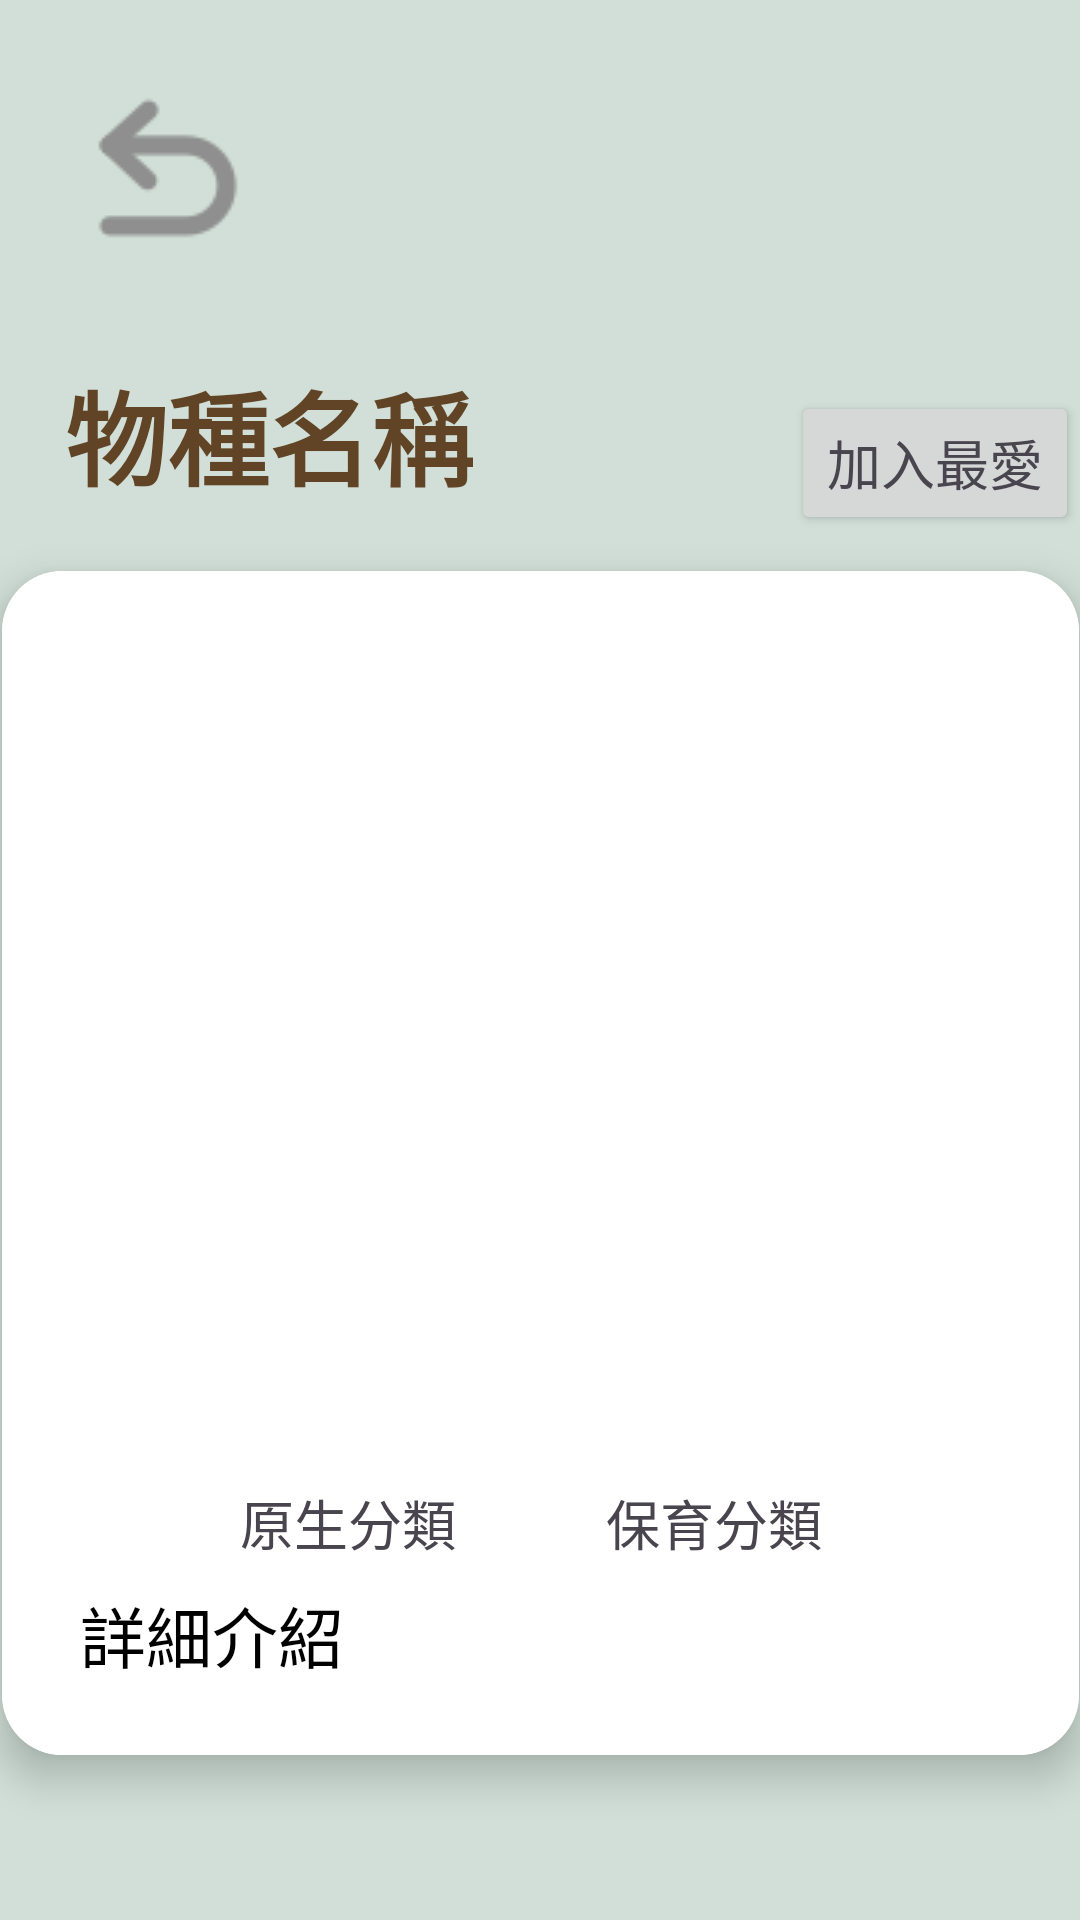

Layout XML and referenced resources for this Android screen:
<!-- AndroidManifest.xml: application theme Theme.Animal_Emergency_Rescure -->
<!-- res/layout/illustrated_book_detail_page.xml -->
<?xml version="1.0" encoding="utf-8"?>
<androidx.constraintlayout.widget.ConstraintLayout xmlns:android="http://schemas.android.com/apk/res/android"
    xmlns:app="http://schemas.android.com/apk/res-auto"
    xmlns:tools="http://schemas.android.com/tools"
    android:id="@+id/main"
    android:layout_width="match_parent"
    android:layout_height="match_parent"
    android:background="@color/background"
    tools:context=".illustratedBookDetailPage">

    <androidx.cardview.widget.CardView
        android:id="@+id/cardView"
        android:layout_width="359dp"
        android:layout_height="wrap_content"
        android:background="#FFFFFF"
        app:cardCornerRadius="20dp"
        app:cardElevation="8dp"
        app:layout_constraintBottom_toBottomOf="parent"
        app:layout_constraintEnd_toEndOf="parent"
        app:layout_constraintStart_toStartOf="parent"
        app:layout_constraintTop_toBottomOf="@+id/tv_species_detail_name"
        app:layout_constraintVertical_bias="0.275">

        <androidx.constraintlayout.widget.ConstraintLayout
            android:layout_width="match_parent"
            android:layout_height="wrap_content"
            android:background="#FFFFFF">

            <ImageView
                android:id="@+id/iv_species_full_size_pic"
                android:layout_width="320dp"
                android:layout_height="280dp"
                android:layout_marginTop="16dp"
                app:layout_constraintEnd_toEndOf="parent"
                app:layout_constraintHorizontal_bias="0.495"
                app:layout_constraintStart_toStartOf="parent"
                app:layout_constraintTop_toTopOf="parent"
                tools:srcCompat="@tools:sample/avatars" />

            <TextView
                android:id="@+id/tv_species_detail_description"
                android:layout_width="306dp"
                android:layout_height="wrap_content"
                android:layout_marginTop="8dp"
                android:layout_marginBottom="24dp"
                android:text="詳細介紹"
                android:textAppearance="@style/TextAppearance.AppCompat.Large"
                android:textColor="#000000"
                app:layout_constraintBottom_toBottomOf="parent"
                app:layout_constraintEnd_toEndOf="parent"
                app:layout_constraintHorizontal_bias="0.49"
                app:layout_constraintStart_toStartOf="parent"
                app:layout_constraintTop_toBottomOf="@+id/tv_species_detail_native"
                app:layout_constraintVertical_bias="0.414" />

            <TextView
                android:id="@+id/tv_species_detail_native"
                android:layout_width="wrap_content"
                android:layout_height="wrap_content"
                android:layout_marginStart="60dp"
                android:layout_marginTop="8dp"
                android:text="原生分類"
                android:textAppearance="@style/TextAppearance.AppCompat.Medium"
                app:layout_constraintStart_toStartOf="@+id/iv_species_full_size_pic"
                app:layout_constraintTop_toBottomOf="@+id/iv_species_full_size_pic" />

            <TextView
                android:id="@+id/tv_species_detail_con"
                android:layout_width="wrap_content"
                android:layout_height="wrap_content"
                android:layout_marginStart="50dp"
                android:text="保育分類"
                android:textAppearance="@style/TextAppearance.AppCompat.Medium"
                app:layout_constraintBottom_toBottomOf="@+id/tv_species_detail_native"
                app:layout_constraintStart_toEndOf="@+id/tv_species_detail_native"
                app:layout_constraintTop_toTopOf="@+id/tv_species_detail_native"
                app:layout_constraintVertical_bias="0.0" />
        </androidx.constraintlayout.widget.ConstraintLayout>
    </androidx.cardview.widget.CardView>

    <TextView
        android:id="@+id/tv_species_detail_name"
        android:layout_width="wrap_content"
        android:layout_height="wrap_content"
        android:layout_marginTop="120dp"
        android:text="物種名稱"
        android:textAppearance="@style/TextAppearance.AppCompat.Display1"
        android:textColor="#614425"
        android:textStyle="bold"
        app:layout_constraintEnd_toEndOf="parent"
        app:layout_constraintHorizontal_bias="0.097"
        app:layout_constraintStart_toStartOf="parent"
        app:layout_constraintTop_toTopOf="parent" />

    <Button
        android:id="@+id/btn_speces_detail_add_to_fav"
        android:layout_width="wrap_content"
        android:layout_height="wrap_content"
        android:layout_marginBottom="12dp"
        android:text="加入最愛"
        android:textAppearance="@style/TextAppearance.AppCompat.Medium"
        app:layout_constraintBottom_toTopOf="@+id/cardView"
        app:layout_constraintEnd_toEndOf="@+id/cardView" />

    <ImageButton
        android:id="@+id/ib_species_detail_page_back"
        android:layout_width="wrap_content"
        android:layout_height="wrap_content"
        android:layout_marginStart="24dp"
        android:layout_marginTop="24dp"
        android:background="@android:color/transparent"
        app:layout_constraintEnd_toEndOf="parent"
        app:layout_constraintHorizontal_bias="0.0"
        app:layout_constraintStart_toStartOf="parent"
        app:layout_constraintTop_toTopOf="parent"
        app:srcCompat="@drawable/back_arrow" />

</androidx.constraintlayout.widget.ConstraintLayout>
<!-- resources referenced by this layout -->
<resources>
  <color name="background">#D1DFD8</color>
  <!-- drawable back_arrow: png bitmap (drawable, 1561 bytes) -->
  <style name="Theme.Animal_Emergency_Rescure" parent="Base.Theme.Animal_Emergency_Rescure" />
  <style name="Base.Theme.Animal_Emergency_Rescure" parent="Theme.Material3.DayNight.NoActionBar">
          
          
      </style>
</resources>
